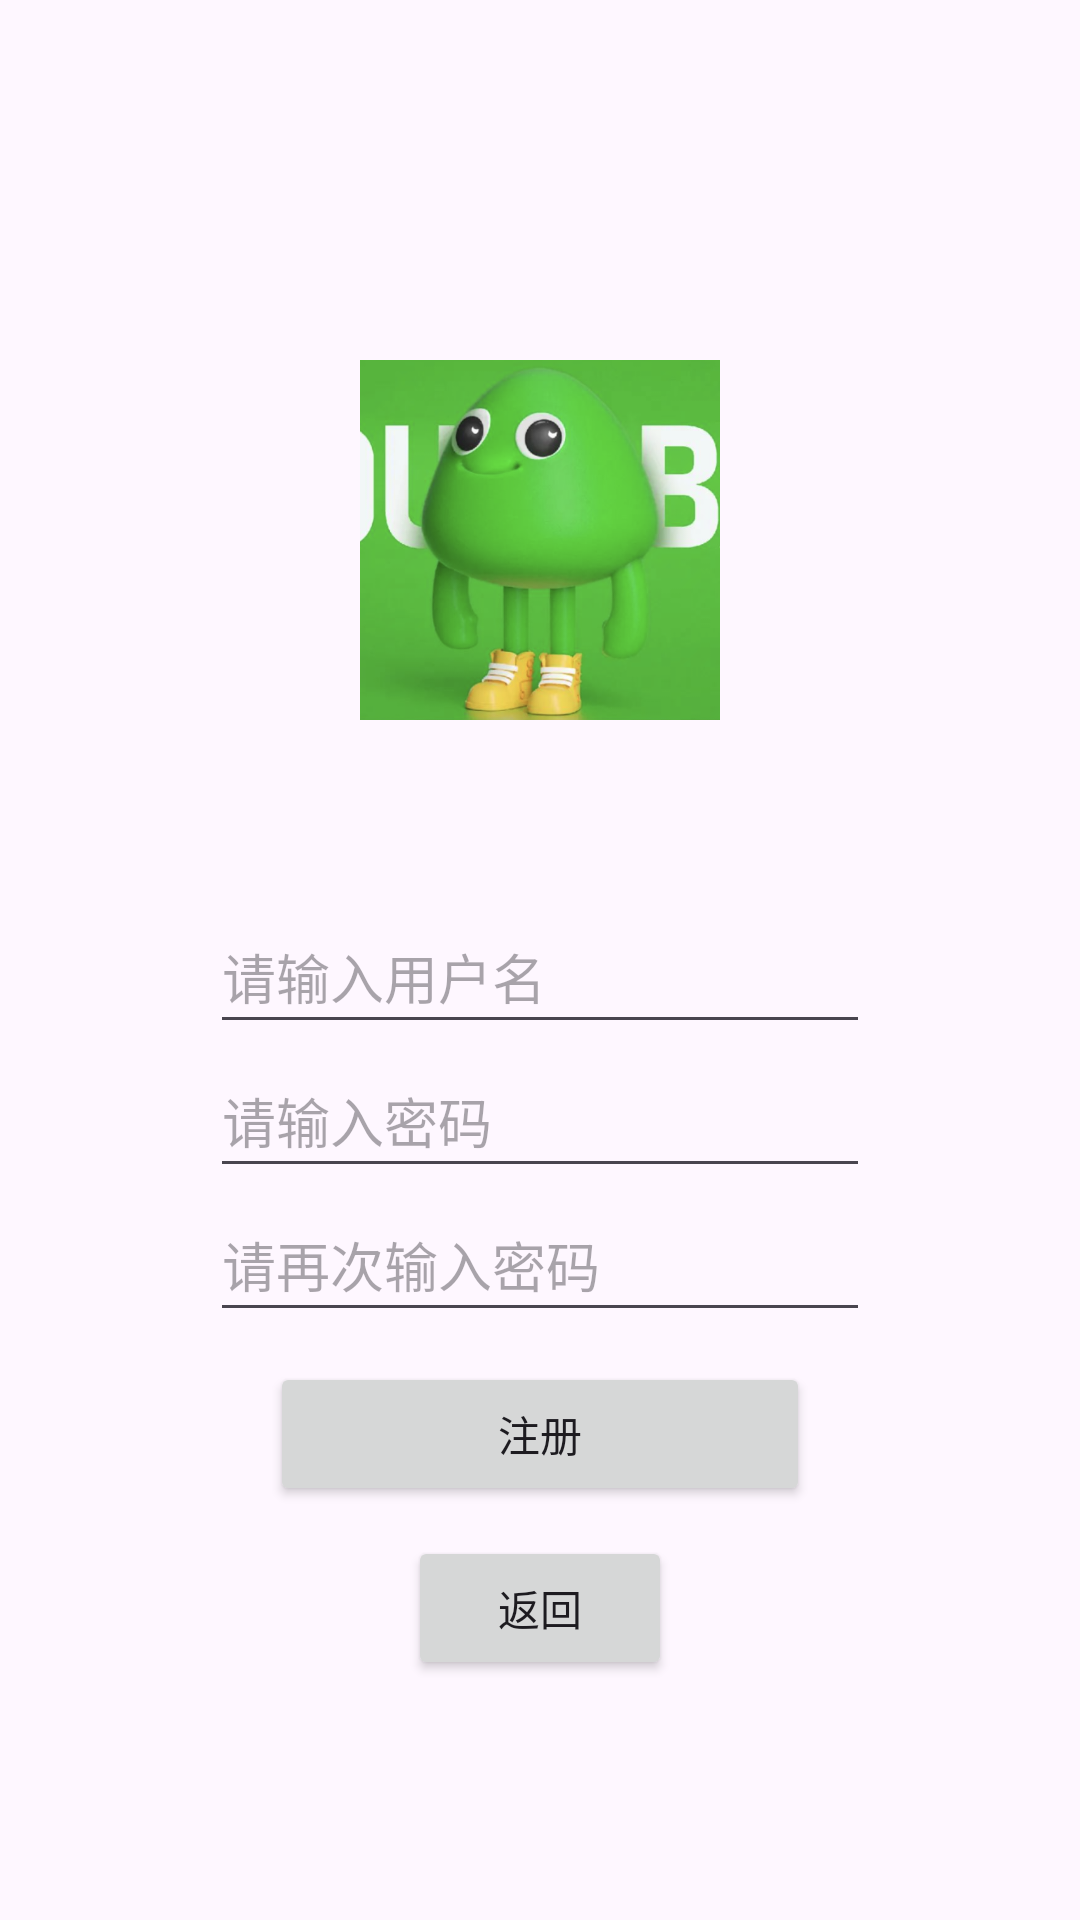

This screen was rendered from an Android layout file. Write that file and the resources it references.
<!-- AndroidManifest.xml: application theme Theme.LegendaryPathof3G -->
<!-- res/layout/activity_register.xml -->
<?xml version="1.0" encoding="utf-8"?>
<androidx.constraintlayout.widget.ConstraintLayout xmlns:android="http://schemas.android.com/apk/res/android"
    xmlns:app="http://schemas.android.com/apk/res-auto"
    xmlns:tools="http://schemas.android.com/tools"
    android:id="@+id/main"
    android:layout_width="match_parent"
    android:layout_height="match_parent"
    tools:context=".RegisterActivity">

    <ImageView
        android:id="@+id/image_youbao"
        android:layout_width="120dp"
        android:layout_height="120dp"
        android:src="@drawable/youbao"
        app:layout_constraintTop_toTopOf="parent"
        app:layout_constraintStart_toStartOf="parent"
        app:layout_constraintEnd_toEndOf="parent"
        android:layout_marginTop="120dp" />

    <EditText
        android:id="@+id/et_register_name"
        android:layout_width="220dp"
        android:layout_height="48dp"
        android:maxLength="19"
        android:hint="请输入用户名"
        app:layout_constraintTop_toTopOf="parent"
        app:layout_constraintStart_toStartOf="parent"
        app:layout_constraintEnd_toEndOf="parent"
        android:layout_marginTop="300dp" />

    <EditText
        android:id="@+id/et_register_password"
        android:layout_width="220dp"
        android:layout_height="48dp"
        android:maxLength="19"
        android:hint="请输入密码"
        app:layout_constraintTop_toBottomOf="@id/et_register_name"
        app:layout_constraintStart_toStartOf="parent"
        app:layout_constraintEnd_toEndOf="parent" />

    <EditText
        android:id="@+id/et_register_password_again"
        android:layout_width="220dp"
        android:layout_height="48dp"
        android:maxLength="19"
        android:hint="请再次输入密码"
        app:layout_constraintTop_toBottomOf="@id/et_register_password"
        app:layout_constraintStart_toStartOf="parent"
        app:layout_constraintEnd_toEndOf="parent" />

    <Button
        android:id="@+id/bu_register_register"
        android:layout_width="180dp"
        android:layout_height="wrap_content"
        android:text="注册"
        android:layout_marginTop="10dp"
        app:layout_constraintStart_toStartOf="@id/et_register_password_again"
        app:layout_constraintEnd_toEndOf="@id/et_register_password_again"
        app:layout_constraintTop_toBottomOf="@id/et_register_password_again" />

    <Button
        android:id="@+id/bu_register_back"
        android:layout_width="wrap_content"
        android:layout_height="wrap_content"
        android:text="返回"
        android:layout_marginTop="10dp"
        app:layout_constraintStart_toStartOf="parent"
        app:layout_constraintEnd_toEndOf="parent"
        app:layout_constraintTop_toBottomOf="@id/bu_register_register" />


</androidx.constraintlayout.widget.ConstraintLayout>
<!-- resources referenced by this layout -->
<resources>
  <!-- drawable youbao: png bitmap (drawable, 222191 bytes) -->
  <style name="Theme.LegendaryPathof3G" parent="Base.Theme.LegendaryPathof3G" />
  <style name="Base.Theme.LegendaryPathof3G" parent="Theme.Material3.DayNight.NoActionBar">
          
          
      </style>
</resources>
